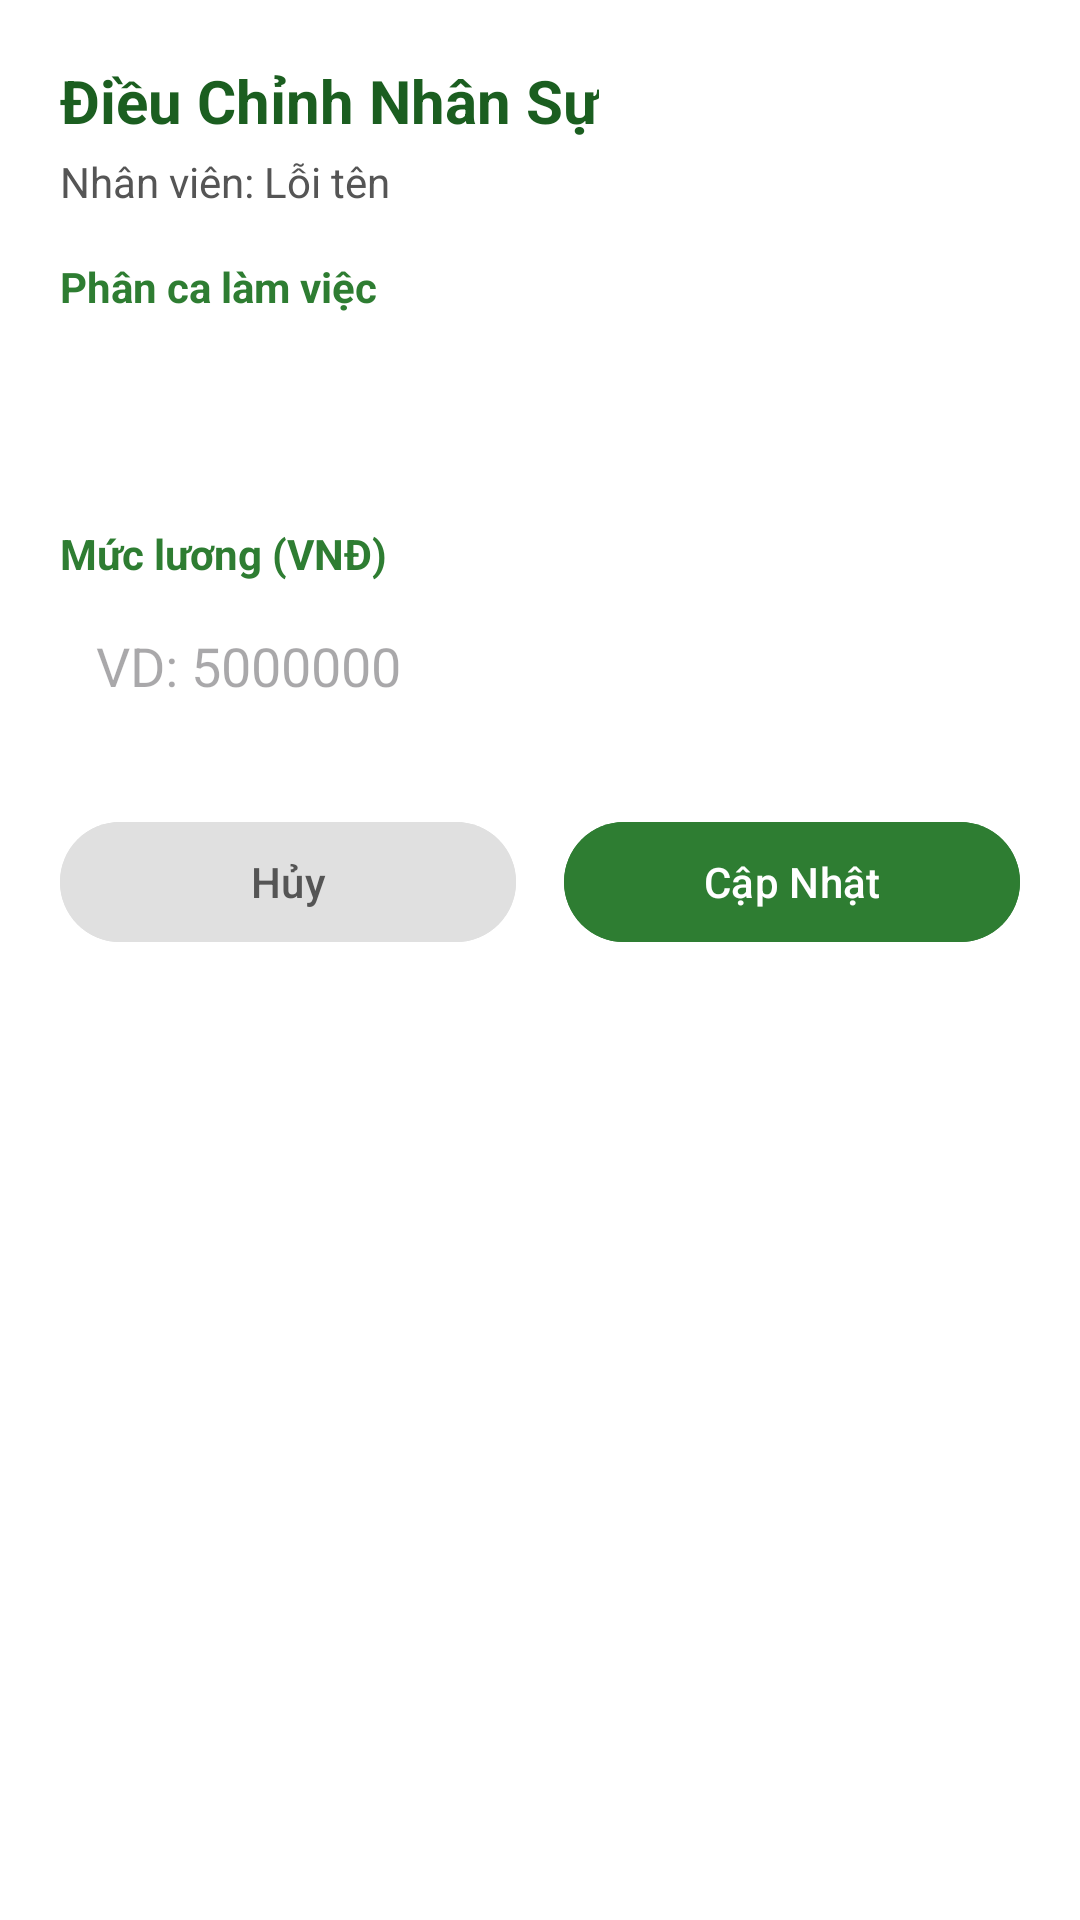

Android layout source for this screen:
<!-- AndroidManifest.xml: application theme Theme.BTL_HeThongDatSanCauLong -->
<!-- res/layout/dialog_edit_staff.xml -->
<?xml version="1.0" encoding="utf-8"?>
<LinearLayout xmlns:android="http://schemas.android.com/apk/res/android"
    android:layout_width="match_parent"
    android:layout_height="wrap_content"
    android:background="#FFFFFF"
    android:orientation="vertical"
    android:padding="20dp">

    <TextView
        android:layout_width="wrap_content"
        android:layout_height="wrap_content"
        android:text="Điều Chỉnh Nhân Sự"
        android:textColor="#1B5E20"
        android:textSize="20sp"
        android:textStyle="bold" />

    <TextView
        android:id="@+id/tvDialogStaffName"
        android:layout_width="wrap_content"
        android:layout_height="wrap_content"
        android:layout_marginTop="4dp"
        android:text="Nhân viên: Lỗi tên"
        android:textColor="#555555" />

    <TextView
        android:layout_width="wrap_content"
        android:layout_height="wrap_content"
        android:layout_marginTop="16dp"
        android:text="Phân ca làm việc"
        android:textColor="#2E7D32"
        android:textStyle="bold" />

    <Spinner
        android:id="@+id/spinnerDialogShift"
        android:layout_width="match_parent"
        android:layout_height="50dp"
        android:layout_marginTop="4dp"
        android:background="@drawable/bg_input_border"
        android:paddingHorizontal="12dp" />

    <TextView
        android:layout_width="wrap_content"
        android:layout_height="wrap_content"
        android:layout_marginTop="16dp"
        android:text="Mức lương (VNĐ)"
        android:textColor="#2E7D32"
        android:textStyle="bold" />

    <EditText
        android:id="@+id/edtDialogSalary"
        android:layout_width="match_parent"
        android:layout_height="48dp"
        android:layout_marginTop="4dp"
        android:background="@drawable/bg_input_border"
        android:hint="VD: 5000000"
        android:inputType="number"
        android:paddingHorizontal="12dp" />

    <LinearLayout
        android:layout_width="match_parent"
        android:layout_height="wrap_content"
        android:layout_marginTop="24dp"
        android:orientation="horizontal"
        android:weightSum="2">

        <Button
            android:id="@+id/btnDialogCancel"
            android:layout_width="0dp"
            android:layout_height="wrap_content"
            android:layout_marginEnd="8dp"
            android:layout_weight="1"
            android:backgroundTint="#E0E0E0"
            android:text="Hủy"
            android:textColor="#555555" />

        <Button
            android:id="@+id/btnDialogSave"
            android:layout_width="0dp"
            android:layout_height="wrap_content"
            android:layout_marginStart="8dp"
            android:layout_weight="1"
            android:backgroundTint="#2E7D32"
            android:text="Cập Nhật"
            android:textColor="#FFFFFF" />
    </LinearLayout>
</LinearLayout>
<!-- resources referenced by this layout -->
<resources>
  <style name="Theme.BTL_HeThongDatSanCauLong" parent="Base.Theme.BTL_HeThongDatSanCauLong" />
  <style name="Base.Theme.BTL_HeThongDatSanCauLong" parent="Theme.Material3.DayNight.NoActionBar">
          
          
      </style>
</resources>
